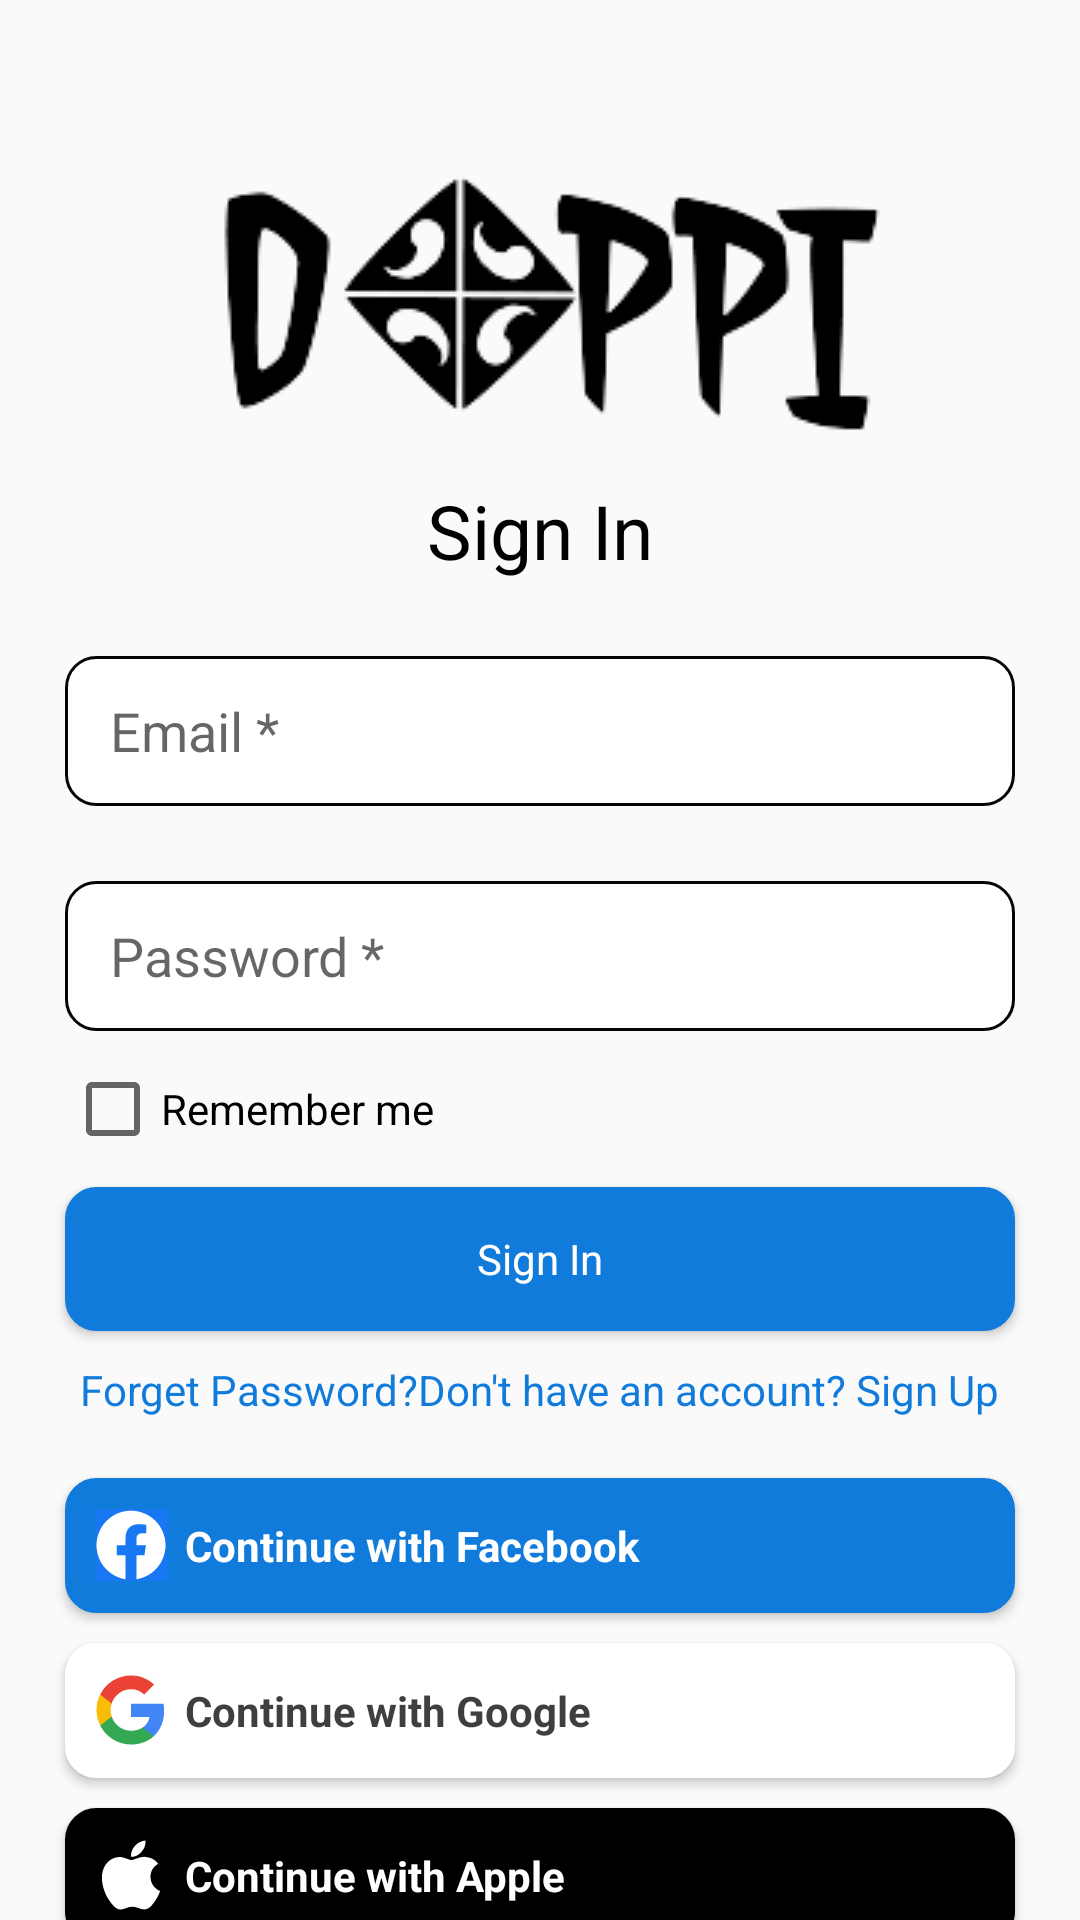

The Android layout XML behind this screen, and the referenced resources:
<!-- AndroidManifest.xml: application theme Theme.DoppiUz -->
<!-- res/layout/activity_login_page.xml -->
<?xml version="1.0" encoding="utf-8"?>
<androidx.constraintlayout.widget.ConstraintLayout xmlns:android="http://schemas.android.com/apk/res/android"
    xmlns:app="http://schemas.android.com/apk/res-auto"
    xmlns:tools="http://schemas.android.com/tools"
    android:layout_width="match_parent"
    android:layout_height="match_parent"
    tools:context=".LoginPage">

    <ImageView
        android:id="@+id/imageView"
        android:layout_width="0dp"
        android:layout_height="120dp"
        android:layout_marginTop="40dp"
        android:scaleType="centerInside"
        app:layout_constraintEnd_toStartOf="@+id/guideline3"
        app:layout_constraintStart_toStartOf="@+id/guideline2"
        app:layout_constraintTop_toTopOf="parent"
        app:srcCompat="@drawable/doppi_logo"
        tools:ignore="ContentDescription" />

    <androidx.constraintlayout.widget.Guideline
        android:id="@+id/guideline2"
        android:layout_width="wrap_content"
        android:layout_height="wrap_content"
        android:orientation="vertical"
        app:layout_constraintGuide_percent="0.06" />

    <androidx.constraintlayout.widget.Guideline
        android:id="@+id/guideline3"
        android:layout_width="wrap_content"
        android:layout_height="wrap_content"
        android:orientation="vertical"
        app:layout_constraintGuide_percent="0.94" />

    <TextView
        android:id="@+id/textView"
        android:layout_width="wrap_content"
        android:layout_height="wrap_content"
        android:text="@string/sign_in"
        android:textColor="@color/black"
        android:textSize="25sp"
        app:layout_constraintEnd_toStartOf="@+id/guideline3"
        app:layout_constraintStart_toStartOf="@+id/guideline2"
        app:layout_constraintTop_toBottomOf="@+id/imageView" />

    <EditText
        android:id="@+id/ediLogEmail"
        android:layout_width="0dp"
        android:layout_height="50dp"
        android:layout_marginTop="25dp"
        android:background="@drawable/edittext"
        android:ems="10"
        android:hint="@string/email"
        android:inputType="textEmailAddress"
        android:paddingStart="15dp"
        android:paddingEnd="15dp"
        app:layout_constraintEnd_toStartOf="@+id/guideline3"
        app:layout_constraintStart_toStartOf="@+id/guideline2"
        app:layout_constraintTop_toBottomOf="@+id/textView"
        tools:ignore="Autofill" />

    <EditText
        android:id="@+id/ediLogPass"
        android:layout_width="0dp"
        android:layout_height="50dp"
        android:layout_marginTop="25dp"
        android:background="@drawable/edittext"
        android:ems="10"
        android:hint="@string/password"
        android:inputType="textPassword"
        android:paddingStart="15dp"
        android:paddingEnd="15dp"
        app:layout_constraintEnd_toStartOf="@+id/guideline3"
        app:layout_constraintStart_toStartOf="@+id/guideline2"
        app:layout_constraintTop_toBottomOf="@+id/ediLogEmail"
        tools:ignore="Autofill" />

    <CheckBox
        android:id="@+id/checkLogRe"
        android:layout_width="wrap_content"
        android:layout_height="wrap_content"
        android:layout_marginTop="10dp"
        android:text="@string/remember_me"
        app:layout_constraintStart_toStartOf="@+id/guideline2"
        app:layout_constraintTop_toBottomOf="@+id/ediLogPass" />

    <Button
        android:id="@+id/btnLogSignIn"
        style="@android:style/Widget.Button"
        android:layout_width="0dp"
        android:layout_height="wrap_content"
        android:layout_marginTop="10dp"
        android:background="@drawable/button"
        android:text="@string/sign_in"
        android:textColor="@color/white"
        app:layout_constraintEnd_toStartOf="@+id/guideline3"
        app:layout_constraintStart_toStartOf="@+id/guideline2"
        app:layout_constraintTop_toBottomOf="@+id/checkLogRe" />

    <TextView
        android:id="@+id/txtLogForgatPass"
        android:layout_width="wrap_content"
        android:layout_height="wrap_content"
        android:layout_marginStart="5dp"
        android:layout_marginTop="10dp"
        android:text="@string/forget_password"
        android:textColor="@color/buttons"
        app:layout_constraintStart_toStartOf="@+id/guideline2"
        app:layout_constraintTop_toBottomOf="@+id/btnLogSignIn" />

    <TextView
        android:id="@+id/txtLogSignUp"
        android:layout_width="wrap_content"
        android:layout_height="wrap_content"
        android:layout_marginTop="10dp"
        android:layout_marginEnd="5dp"
        android:text="@string/don_t_have_an_account_sign_up"
        android:textColor="@color/buttons"
        app:layout_constraintEnd_toStartOf="@+id/guideline3"
        app:layout_constraintTop_toBottomOf="@+id/btnLogSignIn" />

    <Button
        android:id="@+id/btnLogFace"
        style="@android:style/Widget.Button"
        android:layout_width="0dp"
        android:layout_height="45dp"
        android:layout_marginTop="20dp"
        android:height="60dp"
        android:background="@drawable/button"
        android:drawableStart="@drawable/facebook"
        android:drawablePadding="6dp"
        android:gravity="left|center"
        android:padding="6dp"
        android:paddingStart="10dp"
        android:paddingEnd="10dp"
        android:text="@string/continue_with_facebook"
        android:textColor="#FFFFFF"
        android:textStyle="bold"
        app:layout_constraintEnd_toStartOf="@+id/guideline3"
        app:layout_constraintStart_toStartOf="@+id/guideline2"
        app:layout_constraintTop_toBottomOf="@+id/txtLogSignUp"
        tools:ignore="RtlHardcoded" />

    <Button
        android:id="@+id/btnLogGoogle"
        style="@android:style/Widget.Button"
        android:layout_width="0dp"
        android:layout_height="45dp"
        android:layout_marginTop="10dp"
        android:height="60dp"
        android:background="@drawable/button_google"
        android:drawableStart="@drawable/google_logo"
        android:drawablePadding="6dp"
        android:gravity="left|center"
        android:padding="6dp"
        android:paddingStart="10dp"
        android:paddingEnd="10dp"
        android:text="@string/continue_with_google"
        android:textColor="#403F3F"
        android:textStyle="bold"
        app:layout_constraintEnd_toStartOf="@+id/guideline3"
        app:layout_constraintHorizontal_bias="0.0"
        app:layout_constraintStart_toStartOf="@+id/guideline2"
        app:layout_constraintTop_toBottomOf="@+id/btnLogFace"
        tools:ignore="RtlHardcoded" />

    <Button
        android:id="@+id/btnLogApple"
        style="@android:style/Widget.Button"
        android:layout_width="0dp"
        android:layout_height="45dp"
        android:layout_marginTop="10dp"
        android:height="60dp"
        android:background="@drawable/button_apple"
        android:drawableStart="@drawable/apple_logo"
        android:drawablePadding="6dp"
        android:gravity="left|center"
        android:padding="6dp"
        android:paddingStart="10dp"
        android:paddingEnd="10dp"
        android:text="@string/continue_with_apple"
        android:textColor="#FFFFFF"
        android:textStyle="bold"
        app:layout_constraintEnd_toStartOf="@+id/guideline3"
        app:layout_constraintHorizontal_bias="0.0"
        app:layout_constraintStart_toStartOf="@+id/guideline2"
        app:layout_constraintTop_toBottomOf="@+id/btnLogGoogle"
        tools:ignore="RtlHardcoded" />
</androidx.constraintlayout.widget.ConstraintLayout>
<!-- resources referenced by this layout -->
<resources>
  <color name="black">#FF000000</color>
  <color name="buttons">#117BDC</color>
  <color name="white">#FFFFFFFF</color>
  <!-- drawable button (drawable) -->
  <?xml version="1.0" encoding="utf-8"?>
  <shape xmlns:android="http://schemas.android.com/apk/res/android"
      android:shape="rectangle">
      <solid android:color="@color/buttons" />
      <corners android:radius="10dp" />
      <stroke
          android:width="1dp"
          android:color="@color/buttons" />
  </shape>
  <!-- drawable button_apple (drawable) -->
  <?xml version="1.0" encoding="utf-8"?>
  <shape xmlns:android="http://schemas.android.com/apk/res/android"
      android:shape="rectangle">
      <solid android:color="@color/black" />
      <corners android:radius="10dp" />
      <stroke
          android:width="1dp"
          android:color="@color/black" />
  </shape>
  <!-- drawable button_google (drawable) -->
  <?xml version="1.0" encoding="utf-8"?>
  <shape xmlns:android="http://schemas.android.com/apk/res/android"
      android:shape="rectangle">
      <solid android:color="@color/white" />
      <corners android:radius="10dp" />
      <stroke
          android:width="1dp"
          android:color="@color/white" />
  </shape>
  <!-- drawable edittext (drawable) -->
  <?xml version="1.0" encoding="utf-8"?>
  <shape xmlns:android="http://schemas.android.com/apk/res/android"
      android:shape="rectangle">
      <solid android:color="@color/white" />
      <corners android:radius="10dp" />
      <stroke
          android:width="1dp"
          android:color="#090404" />
  </shape>
  <!-- drawable facebook (drawable) -->
  <vector xmlns:android="http://schemas.android.com/apk/res/android"
      android:width="24dp"
      android:height="24dp"
      android:viewportWidth="24"
      android:viewportHeight="24">
    <group>
      <clip-path
          android:pathData="M0,0h24v24h-24z"/>
      <path
          android:pathData="M0,0h24v24h-24z"
          android:fillColor="#1877F2"/>
      <path
          android:pathData="M23.5,12.07C23.5,5.719 18.351,0.57 12,0.57C5.649,0.57 0.5,5.719 0.5,12.07C0.5,17.81 4.705,22.567 10.203,23.43V15.394H7.283V12.07H10.203V9.536C10.203,6.654 11.92,5.062 14.547,5.062C15.805,5.062 17.121,5.287 17.121,5.287V8.117H15.671C14.242,8.117 13.797,9.003 13.797,9.913V12.07H16.986L16.476,15.394H13.797V23.43C19.295,22.567 23.5,17.81 23.5,12.07Z"
          android:fillColor="#ffffff"/>
    </group>
  </vector>
  <string name="continue_with_apple">Continue with Apple</string>
  <string name="continue_with_facebook">Continue with Facebook</string>
  <string name="continue_with_google">Continue with Google</string>
  <string name="don_t_have_an_account_sign_up">Don\'t have an account? Sign Up</string>
  <string name="email">Email *</string>
  <string name="forget_password">Forget Password?</string>
  <string name="password">Password *</string>
  <string name="remember_me">Remember me</string>
  <string name="sign_in">Sign In</string>
  <style name="Theme.DoppiUz" parent="Theme.AppCompat.Light.DarkActionBar">
          
          <item name="colorPrimary">@color/purple_500</item>
          <item name="colorPrimaryDark">@color/purple_700</item>
          <item name="colorAccent">@color/teal_200</item>
          
      </style>
  <color name="purple_500">#FF6200EE</color>
  <color name="purple_700">#FF3700B3</color>
  <color name="teal_200">#FF03DAC5</color>
</resources>
